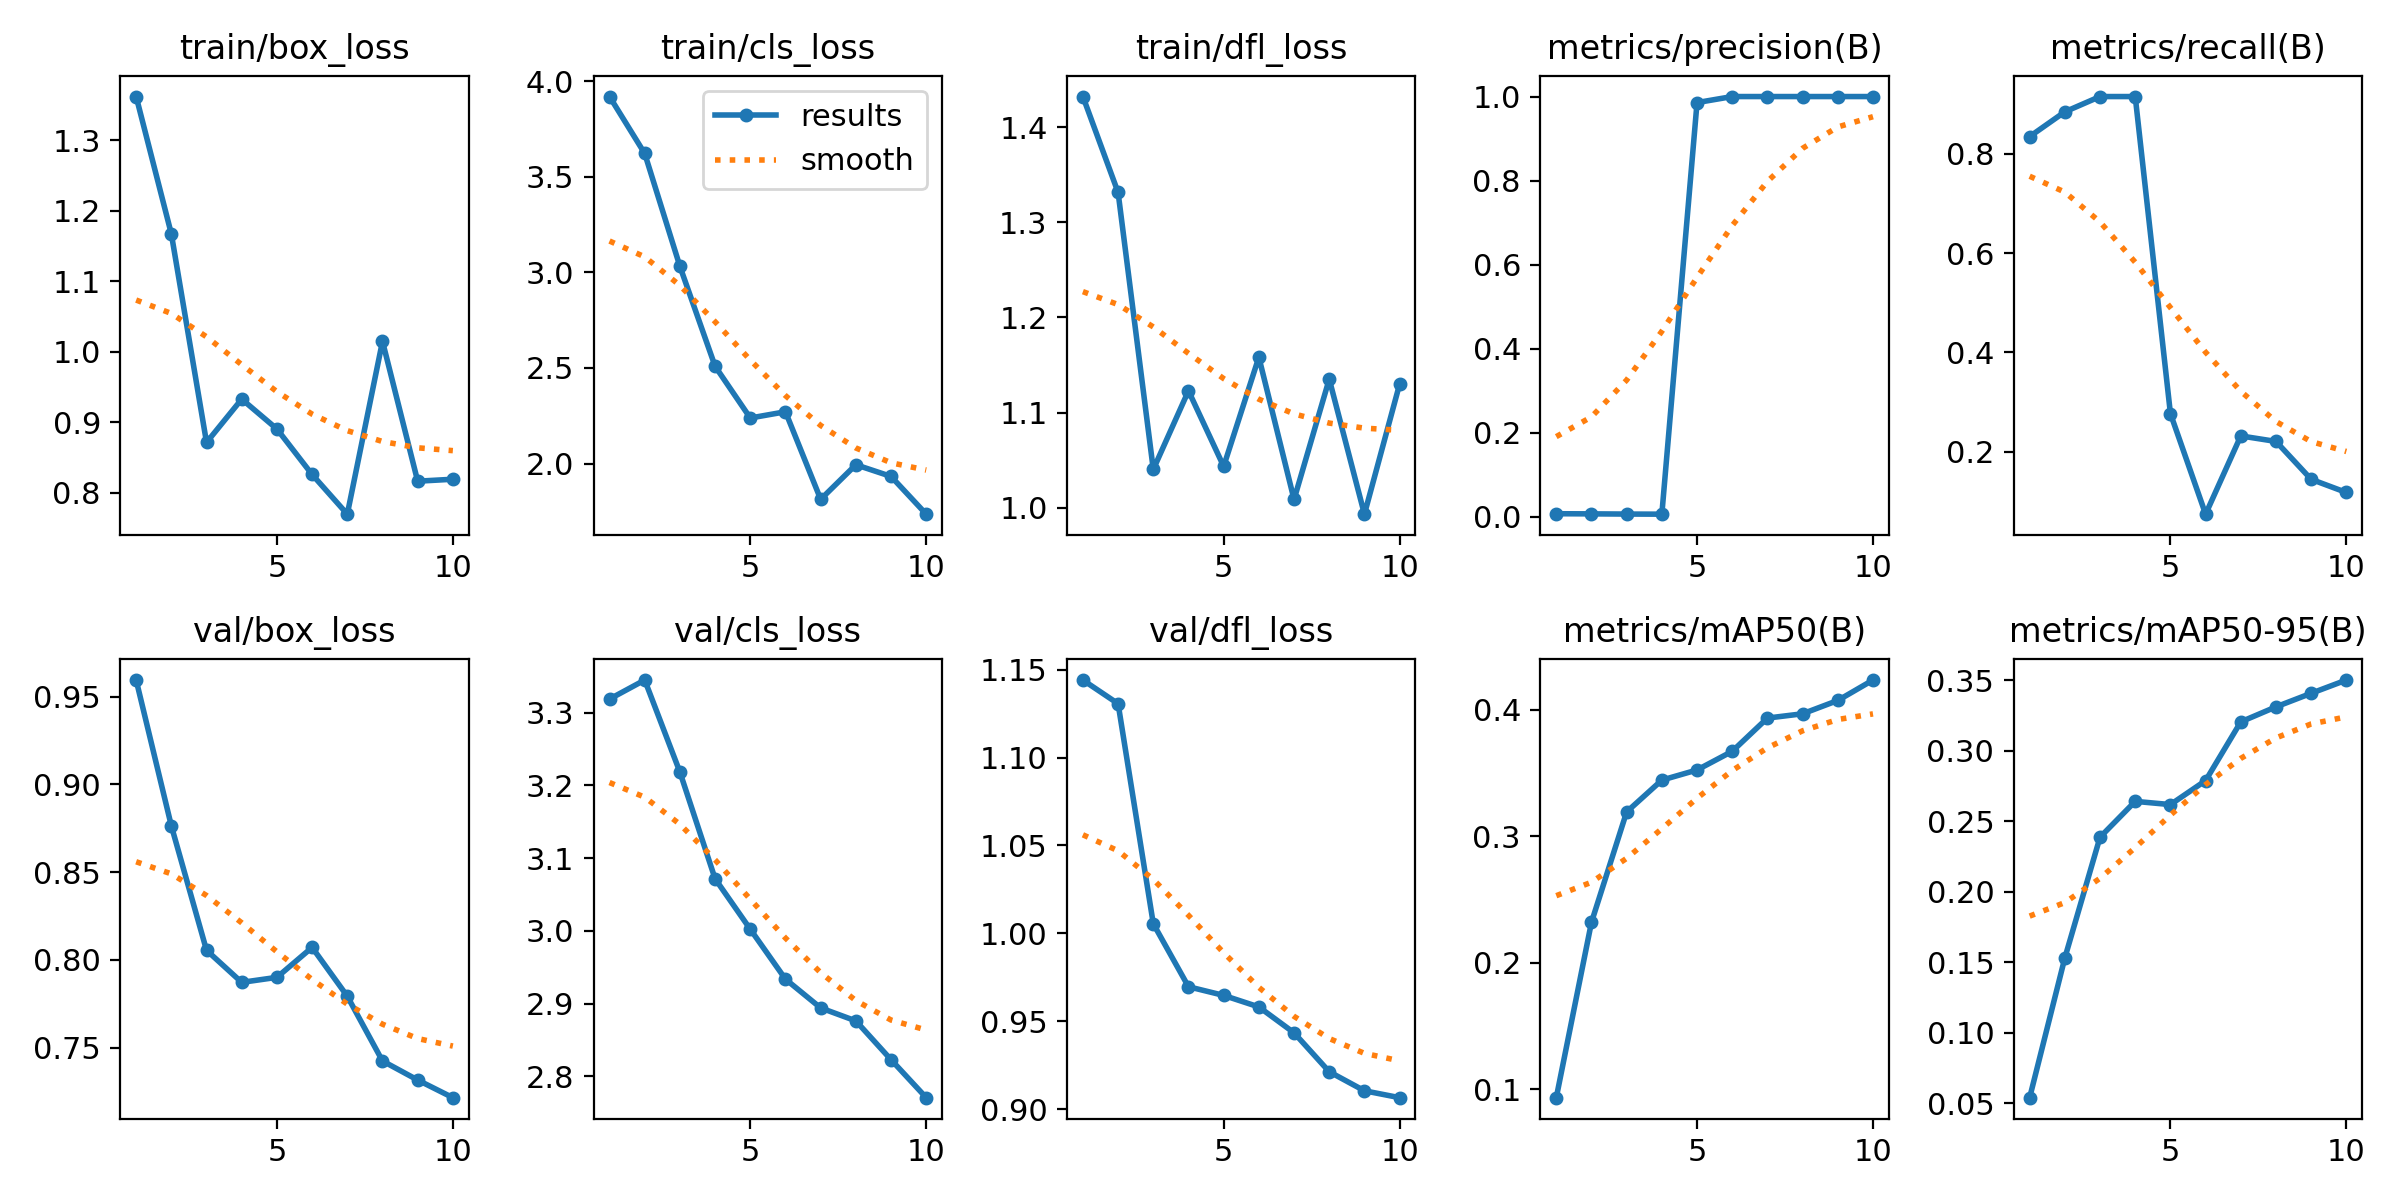

The file beside this chart, header and first rows:
epoch, time, train/box_loss, train/cls_loss, train/dfl_loss, metrics/precision(B), metrics/recall(B), metrics/mAP50(B), metrics/mAP50-95(B), val/box_loss, val/cls_loss, val/dfl_loss, lr/pg0, lr/pg1, lr/pg2
1, 7.623, 1.362, 3.92, 1.432, 0.00709, 0.835, 0.0933, 0.05407, 0.9595, 3.319, 1.144, 5.001e-05, 5.001e-05, 5.001e-05
2, 14.51, 1.167, 3.622, 1.331, 0.00678, 0.8849, 0.2319, 0.1531, 0.8764, 3.345, 1.131, 0.0001051, 0.0001051, 0.0001051
3, 21.81, 0.8715, 3.032, 1.04, 0.0063, 0.9156, 0.3192, 0.2387, 0.8055, 3.218, 1.005, 0.0001471, 0.0001471, 0.0001471
4, 28.86, 0.9329, 2.509, 1.123, 0.00604, 0.9156, 0.3443, 0.2641, 0.7872, 3.072, 0.9696, 0.0001758, 0.0001758, 0.0001758
5, 35.77, 0.8906, 2.238, 1.044, 0.9856, 0.2769, 0.3523, 0.2618, 0.7901, 3.002, 0.9647, 0.0001913, 0.0001913, 0.0001913
6, 44.49, 0.8261, 2.271, 1.158, 1, 0.07408, 0.367, 0.2788, 0.8071, 2.934, 0.9581, 0.0001936, 0.0001936, 0.0001936
7, 56.07, 0.7698, 1.813, 1.009, 1, 0.2317, 0.3933, 0.3205, 0.7793, 2.894, 0.9434, 0.0001827, 0.0001827, 0.0001827
8, 63.37, 1.015, 1.994, 1.135, 1, 0.2207, 0.3967, 0.3311, 0.7424, 2.876, 0.9212, 0.0001586, 0.0001586, 0.0001586
9, 70.36, 0.8166, 1.933, 0.9934, 1, 0.1443, 0.4072, 0.3407, 0.7315, 2.823, 0.9104, 0.0001214, 0.0001214, 0.0001214
10, 77.23, 0.8194, 1.735, 1.13, 1, 0.1178, 0.4234, 0.3501, 0.7215, 2.771, 0.9065, 7.08642e-05, 7.08642e-05, 7.08642e-05
